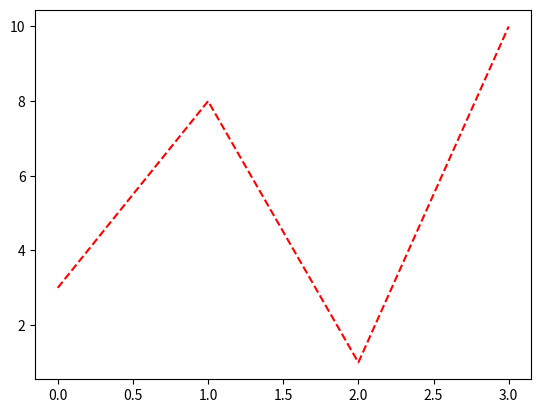

The script that saved this image:
import matplotlib.pyplot as plt
import numpy as np

y= np.array([3, 8, 1, 10])

plt.plot(y,ls="--", color = 'r')
plt.show()